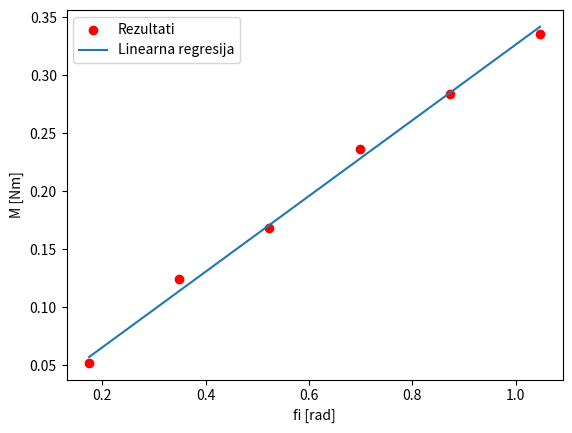

This figure's Python source:
import numpy as np
import math
import matplotlib.pyplot as plt

M = [0.052, 0.124, 0.168, 0.236, 0.284, 0.336]
fi = [0.1745, 0.3491, 0.5236, 0.6981, 0.8727, 1.0472]


m_=0       
fi_=0
umn=0
for i in range(len(M)):
    m_+=((M[i])**2)
    fi_+=((fi[i])**2)
    umn+=(M[i]*fi[i])


m_kvadrat= m_ /len(M)
fi_kvadrat= fi_ /len(fi)
umnozak= umn/ len(M)

D=(umnozak / fi_kvadrat)
sigma=math.sqrt( (1/len(M))* (( m_kvadrat / fi_kvadrat) - D**2 ))
print(D)
print('Pogreška je ', sigma)

def graf(D, M, fi):
    plt.xlabel('fi [rad]')
    plt.ylabel('M [Nm]')
    plt.scatter(fi, M, label='Rezultati', color='red')

    y=[]
    for i in fi:
        y.append(D*i)

    plt.plot(fi, y,  label='Linearna regresija')
    plt.legend()
    plt.show()

graf(D, M, fi)
